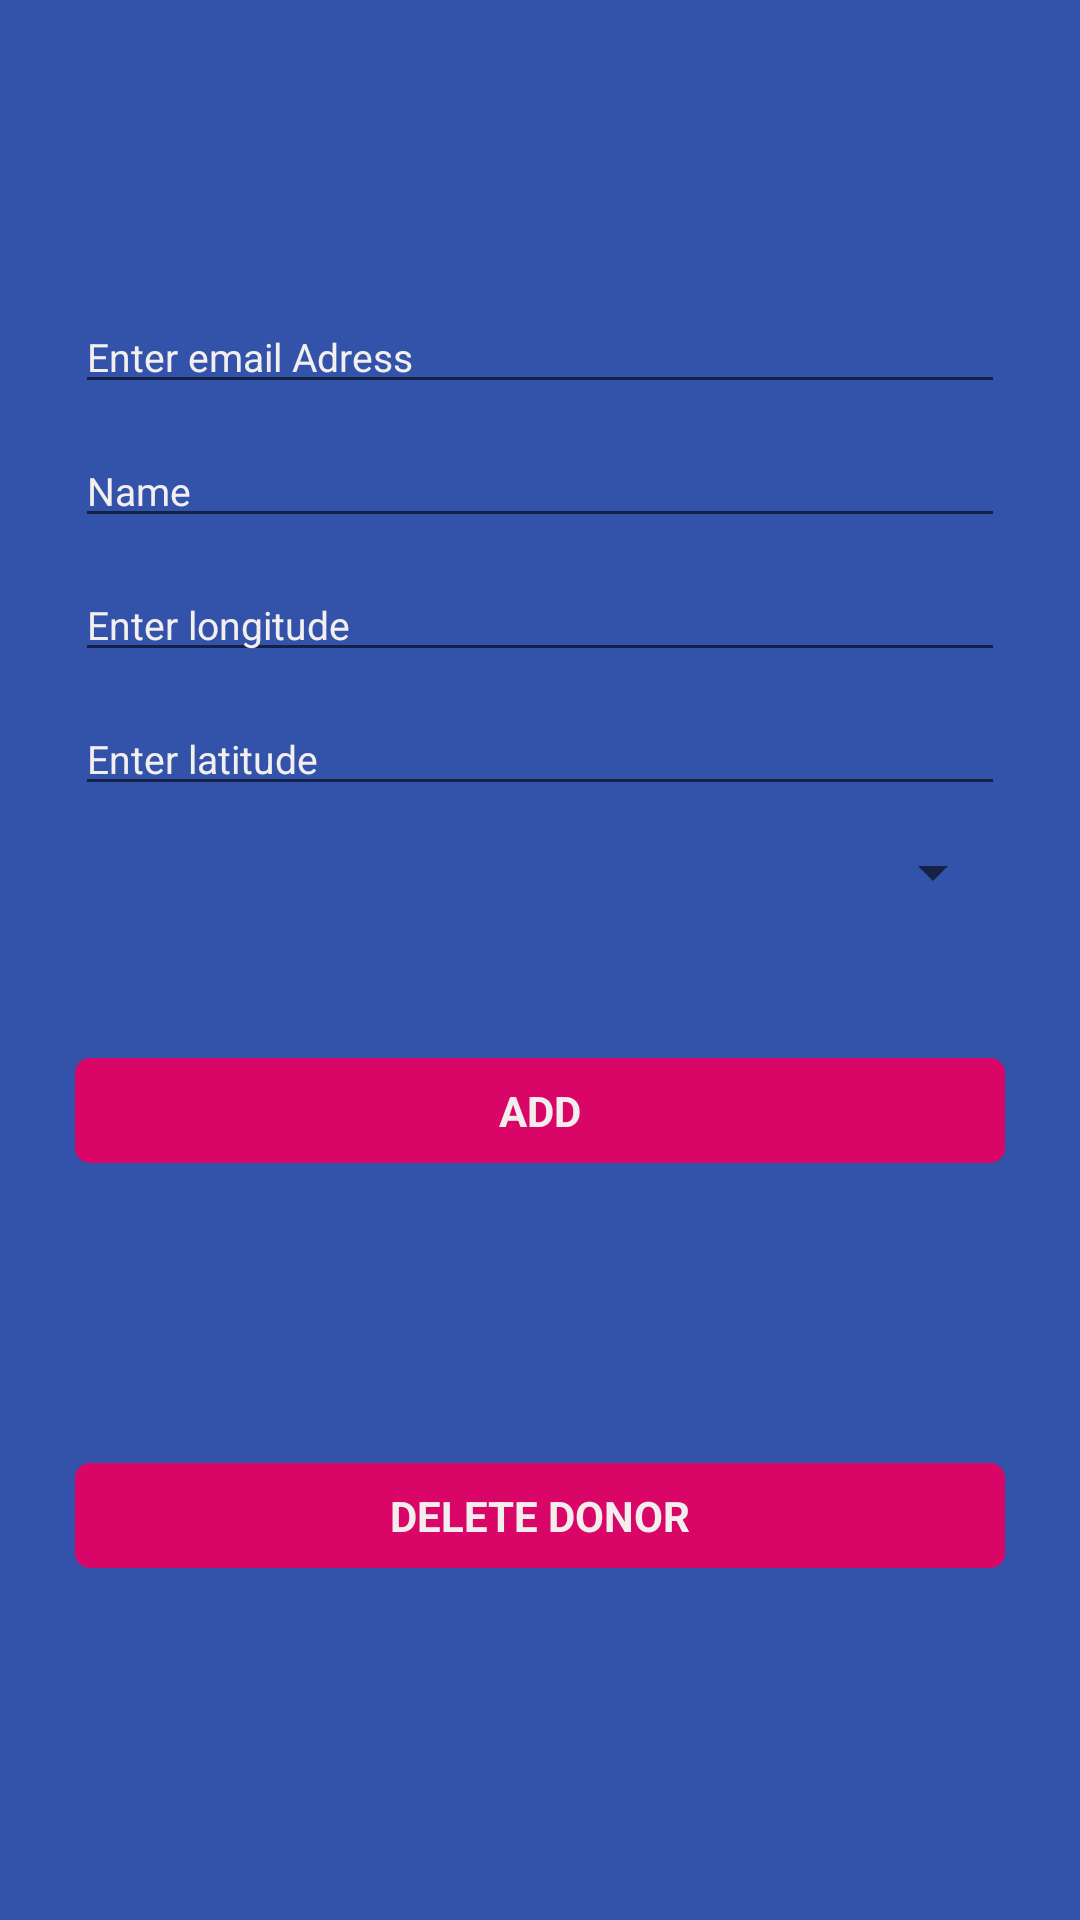

This screen was rendered from an Android layout file. Write that file and the resources it references.
<!-- AndroidManifest.xml: application theme Theme.Platelet -->
<!-- res/layout/activity_admin_add_hospital.xml -->
<?xml version="1.0" encoding="utf-8"?>
<ScrollView xmlns:android="http://schemas.android.com/apk/res/android"
    xmlns:app="http://schemas.android.com/apk/res-auto"
    xmlns:tools="http://schemas.android.com/tools"
    android:layout_width="match_parent"
    android:layout_height="match_parent"
    android:background="@drawable/background_color"
    tools:context=".AdminAddHospitalActivity">



    <LinearLayout
        android:layout_width="match_parent"
        android:layout_height="wrap_content"
        android:orientation="vertical">



        <EditText
            android:id="@+id/emailAddHospitalId"
            android:layout_width="match_parent"
            android:layout_height="wrap_content"
            android:layout_marginEnd="25dp"
            android:layout_marginStart="25dp"
            android:layout_marginTop="100dp"
            android:hint="Enter email Adress"
            android:inputType="textPersonName"
            android:textSize="13sp"
            android:textColorHint="#F3EFEF"
            android:textColor="#F3EFEF"
            />

        <EditText
            android:id="@+id/nameAddHospitalId"
            android:layout_width="match_parent"
            android:layout_height="wrap_content"
            android:layout_marginEnd="25dp"
            android:layout_marginStart="25dp"
            android:layout_marginTop="10dp"
            android:hint="Name"
            android:inputType="textPersonName"
            android:textSize="13sp"
            android:textColorHint="#F3EFEF"
            android:textColor="#F3EFEF"
            />

        <EditText
            android:id="@+id/longitudeAddHospitalId"
            android:layout_width="match_parent"
            android:layout_height="wrap_content"
            android:layout_marginEnd="25dp"
            android:layout_marginStart="25dp"
            android:layout_marginTop="10dp"
            android:hint="Enter longitude"
            android:inputType="phone"
            android:textSize="13sp"
            android:textColorHint="#F3EFEF"
            android:textColor="#F3EFEF"
            />

        <EditText
            android:id="@+id/latitudeAddHospitalId"
            android:layout_width="match_parent"
            android:layout_height="wrap_content"
            android:layout_marginEnd="25dp"
            android:layout_marginStart="25dp"
            android:layout_marginTop="10dp"
            android:hint="Enter latitude"
            android:inputType="phone"
            android:textSize="13sp"
            android:textColorHint="#F3EFEF"
            android:textColor="#F3EFEF"
            />



        <Spinner
            android:id="@+id/locationSpinnerAddHospitalId"
            android:layout_width="match_parent"
            android:layout_height="wrap_content"
            android:layout_marginEnd="25dp"
            android:layout_marginStart="25dp"
            android:layout_marginTop="10dp"
            />


        <TextView
            android:id="@+id/addButtonAddHospitalId"
            android:layout_width="match_parent"
            android:layout_height="wrap_content"
            android:layout_marginTop="50dp"
            android:layout_marginEnd="25dp"
            android:layout_marginStart="25dp"
            android:textStyle="bold"
            android:text="Add"
            android:padding="8dp"
            android:background="@drawable/button_style"
            android:layout_gravity="center"
            android:textColor="#F3EEEE"
            android:gravity="center"
            android:textAllCaps="true"
            />

        <TextView
            android:id="@+id/deleteAddHospitalId"
            android:layout_width="match_parent"
            android:layout_height="wrap_content"
            android:layout_marginTop="100dp"
            android:layout_marginEnd="25dp"
            android:layout_marginStart="25dp"
            android:textStyle="bold"
            android:text="Delete Donor"
            android:padding="8dp"
            android:background="@drawable/button_style"
            android:layout_gravity="center"
            android:textColor="#F3EEEE"
            android:gravity="center"
            android:textAllCaps="true"
            />



    </LinearLayout>



</ScrollView>
<!-- resources referenced by this layout -->
<resources>
  <!-- drawable background_color (drawable) -->
  <?xml version="1.0" encoding="utf-8"?>
  <selector xmlns:android="http://schemas.android.com/apk/res/android">
  
    <item>
  
        <shape>
  
  
  
  
  
  
  
  
  
  
            <solid android:color="#3353AA" />
  
  
        </shape>
  
    </item>
  
  </selector>
  <!-- drawable button_style (drawable) -->
  <?xml version="1.0" encoding="utf-8"?>
  <selector xmlns:android="http://schemas.android.com/apk/res/android">
  
  
      <item>
  
          <shape>
  
              <corners android:radius="5dp" />
  
  
  
  
  
              <solid android:color="#F0E40063"></solid>
  
  
          </shape>
  
      </item>
  
  
  </selector>
  <style name="Theme.Platelet" parent="Theme.MaterialComponents.DayNight.DarkActionBar">
          
          <item name="colorPrimary">#3353AA</item>
          <item name="colorPrimaryVariant">#3353AA</item>
          <item name="colorOnPrimary">@color/white</item>
          
          <item name="colorSecondary">@color/teal_200</item>
          <item name="colorSecondaryVariant">@color/teal_700</item>
          <item name="colorOnSecondary">@color/black</item>
          
          <item name="android:statusBarColor" tools:targetApi="l">?attr/colorPrimaryVariant</item>
          
      </style>
  <!-- not gathered from this repository: default colours our renderer supplied (Android Studio template values) -->
  <color name="teal_200">#FF03DAC5</color>
  <color name="teal_700">#FF018786</color>
  <color name="black">#FF000000</color>
  <color name="white">#FFFFFFFF</color>
</resources>
